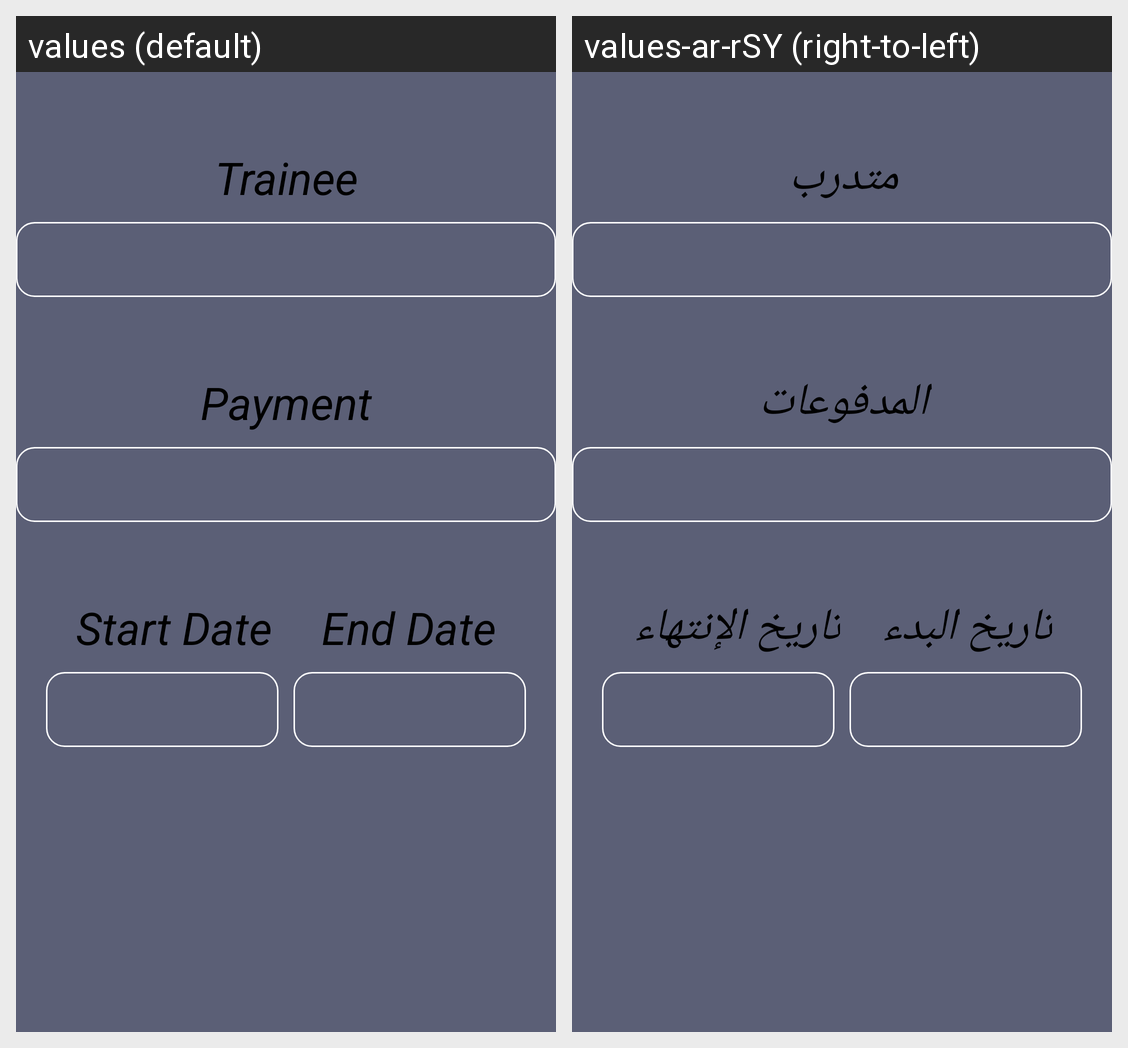

Here is an Android app screen in its default locale and in the app's own translations. Write out the translated-string differences for the strings that appear on this screen.
Android screen res/layout/activity_active_subscription.xml rendered under 2 locales, left to right: values (default), values-ar-rSY (right-to-left). Device: Nexus 5 (rendered at 1080×1920; each locale shown at half size, 540×960, under a caption strip naming it); theme Theme.PGM.
Strings drawn on this screen, with the default value and each locale's value (text and hints the layout hard-codes, and strings that could not be matched under every locale, appear in the picture but are not listed):

trainee
  values: Trainee
  values-ar-rSY: متدرب

payment
  values: Payment
  values-ar-rSY: المدفوعات

start_date
  values: Start Date
  values-ar-rSY: تاريخ البدء

end_date
  values: End Date
  values-ar-rSY: تاريخ الإنتهاء
